The GitHub repository yairHorvitz/deep_learning_banana_ripeness contains a labelled image folder "Banana Images-Real Dataset" with 10 categories: raw banana, almost ripe banana, banana honey, ripe banana, class A, class B, class C, class D, almost ripe, ripe. Examples follow, each with its label.

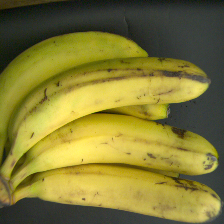
Label: ripe banana

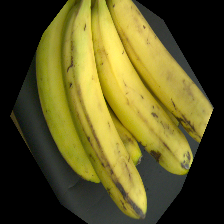
Label: ripe

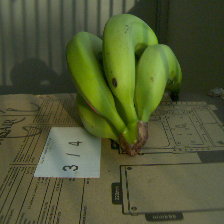
Label: raw banana

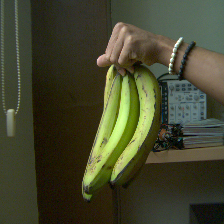
Label: class B

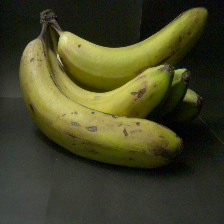
Label: almost ripe banana

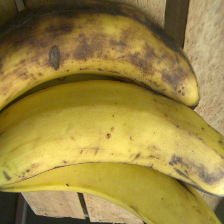
Label: class C
